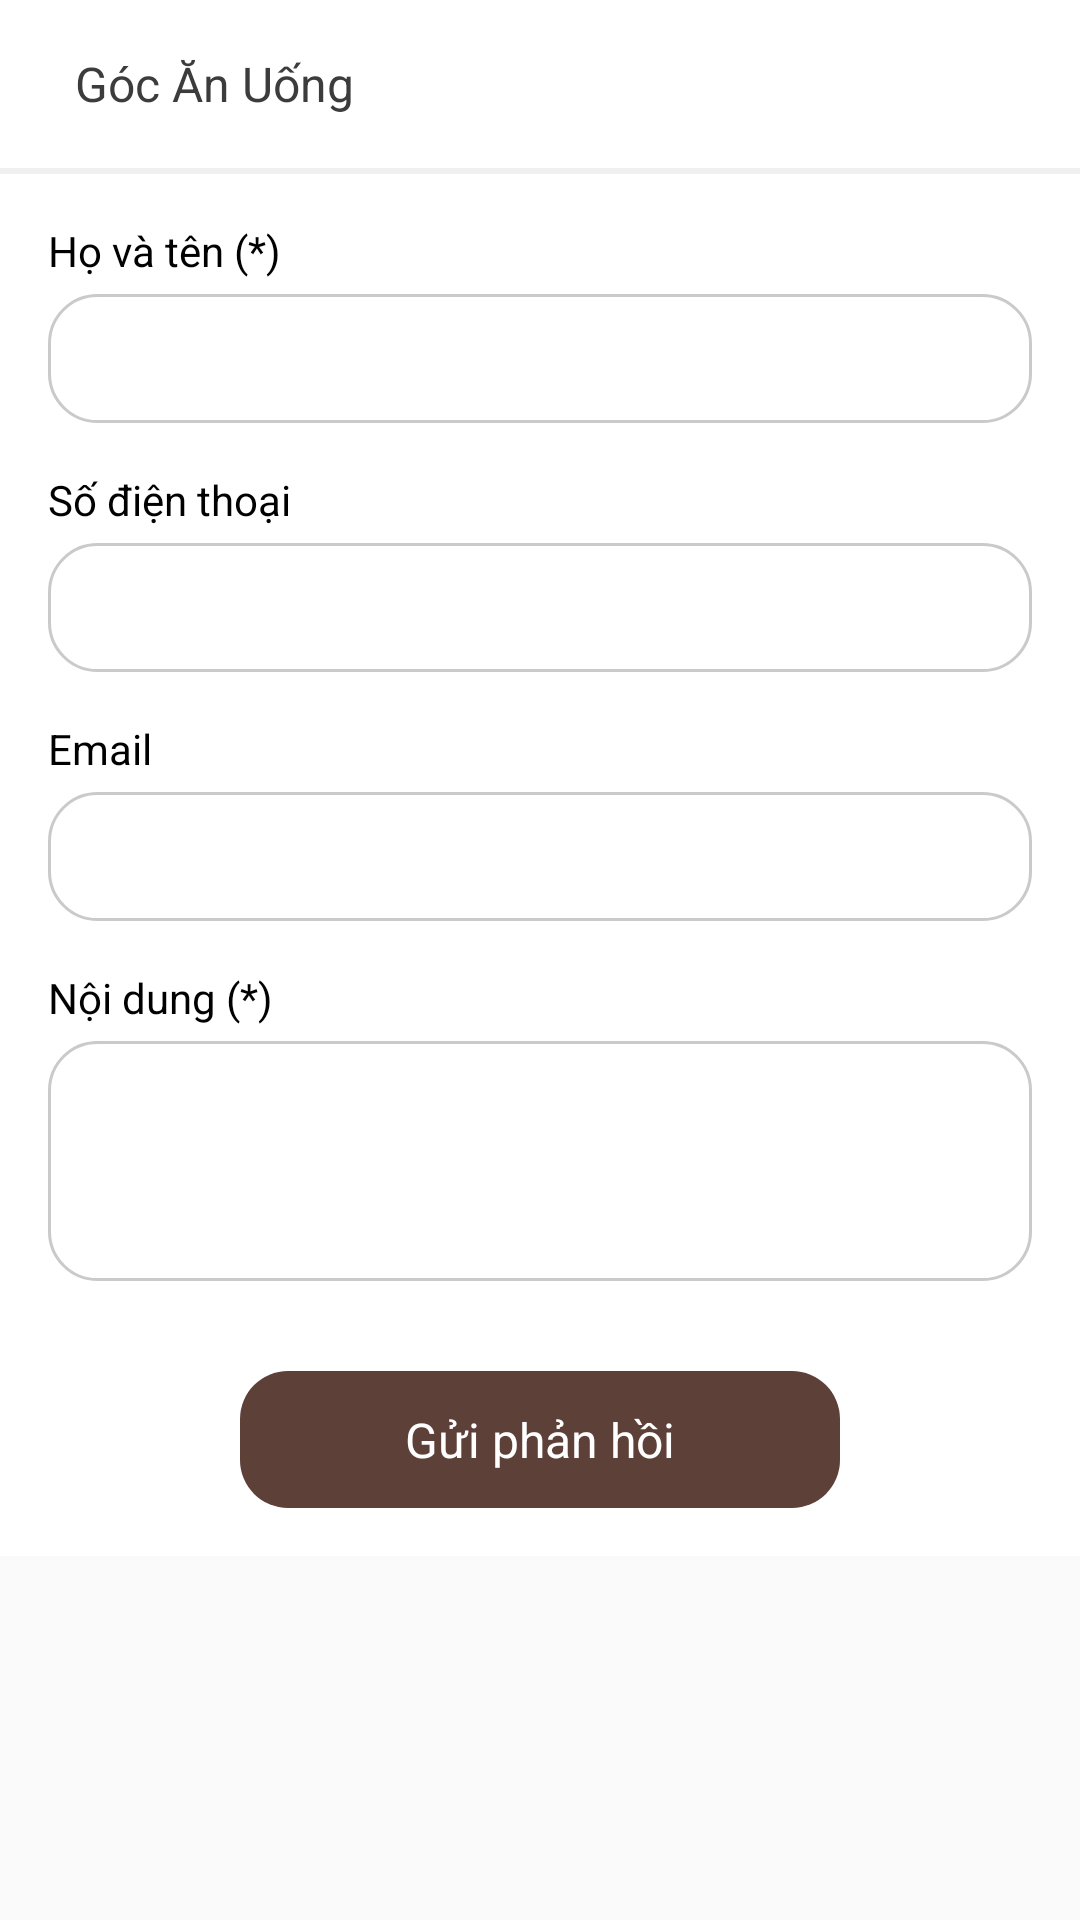

Produce the Android XML layout that renders to this screen, including the resource entries it uses.
<!-- AndroidManifest.xml: application theme AppTheme -->
<!-- res/layout/activity_feedback.xml -->
<?xml version="1.0" encoding="utf-8"?>
<LinearLayout xmlns:android="http://schemas.android.com/apk/res/android"
    xmlns:tools="http://schemas.android.com/tools"
    android:layout_width="match_parent"
    android:layout_height="wrap_content"
    android:orientation="vertical">

    <include
        android:id="@+id/toolbar"
        layout="@layout/layout_toolbar"/>

    <ScrollView
        android:layout_width="match_parent"
        android:layout_height="wrap_content">

        <LinearLayout
            android:layout_width="match_parent"
            android:layout_height="wrap_content"
            android:background="@color/white"
            android:orientation="vertical"
            android:padding="@dimen/padding_16">

            <TextView
                android:layout_width="wrap_content"
                android:layout_height="wrap_content"
                android:text="@string/feedback_name"
                android:textColor="@color/black" />

            <EditText
                android:id="@+id/edt_name"
                android:layout_width="match_parent"
                android:layout_height="wrap_content"
                android:layout_marginTop="@dimen/margin_5"
                android:background="@drawable/bg_white_corner_16_border_gray"
                android:imeOptions="actionNext"
                android:inputType="text"
                android:padding="@dimen/padding_12"
                android:textSize="@dimen/textsize_14"
                tools:ignore="Autofill,LabelFor" />

            <TextView
                android:layout_width="wrap_content"
                android:layout_height="wrap_content"
                android:layout_marginTop="@dimen/margin_16"
                android:text="@string/feedback_phone"
                android:textColor="@color/black" />

            <EditText
                android:id="@+id/edt_phone"
                android:layout_width="match_parent"
                android:layout_height="wrap_content"
                android:layout_marginTop="@dimen/margin_5"
                android:background="@drawable/bg_white_corner_16_border_gray"
                android:imeOptions="actionNext"
                android:inputType="phone"
                android:padding="@dimen/padding_12"
                android:textSize="@dimen/textsize_14"
                tools:ignore="Autofill,LabelFor" />

            <TextView
                android:layout_width="wrap_content"
                android:layout_height="wrap_content"
                android:layout_marginTop="@dimen/margin_16"
                android:text="@string/feedback_email"
                android:textColor="@color/black" />

            <EditText
                android:id="@+id/edt_email"
                android:layout_width="match_parent"
                android:layout_height="wrap_content"
                android:layout_marginTop="@dimen/margin_5"
                android:background="@drawable/bg_white_corner_16_border_gray"
                android:imeOptions="actionNext"
                android:inputType="textEmailAddress"
                android:enabled="false"
                android:focusable="false"
                android:padding="@dimen/padding_12"
                android:textSize="@dimen/textsize_14"
                tools:ignore="Autofill,LabelFor" />

            <TextView
                android:layout_width="wrap_content"
                android:layout_height="wrap_content"
                android:layout_marginTop="@dimen/margin_16"
                android:text="@string/feedback_comment"
                android:textColor="@color/black" />

            <EditText
                android:id="@+id/edt_comment"
                android:layout_width="match_parent"
                android:layout_height="@dimen/margin_80"
                android:layout_marginTop="@dimen/margin_5"
                android:background="@drawable/bg_white_corner_16_border_gray"
                android:gravity="start"
                android:imeOptions="actionDone"
                android:maxLength="1000"
                android:inputType="textMultiLine"
                android:padding="@dimen/padding_12"
                android:textSize="@dimen/textsize_14"
                tools:ignore="Autofill,LabelFor" />

            <TextView
                android:id="@+id/tv_send_feedback"
                android:layout_width="@dimen/margin_200"
                android:layout_height="wrap_content"
                android:layout_gravity="center_horizontal"
                android:layout_marginTop="30dp"
                android:background="@drawable/bg_button_enable_corner_16"
                android:gravity="center"
                android:padding="@dimen/padding_12"
                android:text="@string/send_feedback"
                android:textColor="@color/white"
                android:textSize="@dimen/textsize_16" />
        </LinearLayout>
    </ScrollView>
</LinearLayout>
<!-- res/layout/layout_toolbar.xml (included above) -->
<?xml version="1.0" encoding="utf-8"?>
<LinearLayout xmlns:android="http://schemas.android.com/apk/res/android"
    xmlns:tools="http://schemas.android.com/tools"
    android:layout_width="match_parent"
    android:layout_height="wrap_content"
    android:gravity="center_vertical"
    android:orientation="vertical"
    android:background="@color/white"
    tools:ignore="UseCompoundDrawables">

    <LinearLayout
        android:layout_width="match_parent"
        android:layout_height="?actionBarSize"
        android:gravity="center_vertical"
        android:orientation="horizontal">

        <ImageView
            android:id="@+id/img_toolbar_back"
            android:layout_width="wrap_content"
            android:layout_height="wrap_content"
            android:padding="@dimen/margin_10"
            android:src="@drawable/ic_back_toolbar"
            tools:ignore="ContentDescription" />

        <TextView
            android:id="@+id/tv_toolbar_title"
            android:layout_width="wrap_content"
            android:layout_height="wrap_content"
            android:layout_marginStart="@dimen/padding_5"
            android:text="@string/app_name"
            android:textColor="@color/dark"
            android:textSize="@dimen/textsize_16" />
    </LinearLayout>

    <View
        android:layout_width="match_parent"
        android:layout_height="2dp"
        android:background="@color/gainsboro" />
</LinearLayout>
<!-- resources referenced by this layout -->
<resources>
  <color name="black">#000000</color>
  <color name="dark">#3C3C3C</color>
  <color name="gainsboro">#F0F0F0</color>
  <color name="white">#ffffff</color>
  <dimen name="margin_10">10dp</dimen>
  <dimen name="margin_16">16dp</dimen>
  <dimen name="margin_200">200dp</dimen>
  <dimen name="margin_5">5dp</dimen>
  <dimen name="margin_80">80dp</dimen>
  <dimen name="padding_12">12dp</dimen>
  <dimen name="padding_16">16dp</dimen>
  <dimen name="padding_5">5dp</dimen>
  <dimen name="textsize_14">14dp</dimen>
  <dimen name="textsize_16">16dp</dimen>
  <!-- drawable bg_button_enable_corner_16 (drawable) -->
  <?xml version="1.0" encoding="utf-8"?>
  <shape xmlns:android="http://schemas.android.com/apk/res/android">
      <corners android:radius="@dimen/margin_16" />
      <solid android:color="@color/dark_brown" />
  </shape>
  <!-- drawable bg_white_corner_16_border_gray (drawable) -->
  <?xml version="1.0" encoding="utf-8"?>
  <shape xmlns:android="http://schemas.android.com/apk/res/android">
      <corners android:radius="@dimen/margin_16" />
      <solid android:color="@color/white" />
      <stroke
          android:width="1dp"
          android:color="@color/light" />
  </shape>
  <string name="app_name">Góc Ăn Uống</string>
  <string name="feedback_comment">Nội dung (*)</string>
  <string name="feedback_email">Email</string>
  <string name="feedback_name">Họ và tên (*)</string>
  <string name="feedback_phone">Số điện thoại</string>
  <string name="send_feedback">Gửi phản hồi</string>
  <style name="AppTheme" parent="Theme.AppCompat.Light.NoActionBar">
          <item name="colorPrimaryDark">@color/dark_brown</item>
          <item name="android:listDivider">@android:color/transparent</item>
          <item name="android:windowLightStatusBar">true</item>
          <item name="android:statusBarColor">@color/white</item>
      </style>
  <color name="dark_brown">#5D4037</color>
  <color name="light">#CACACA</color>
</resources>
